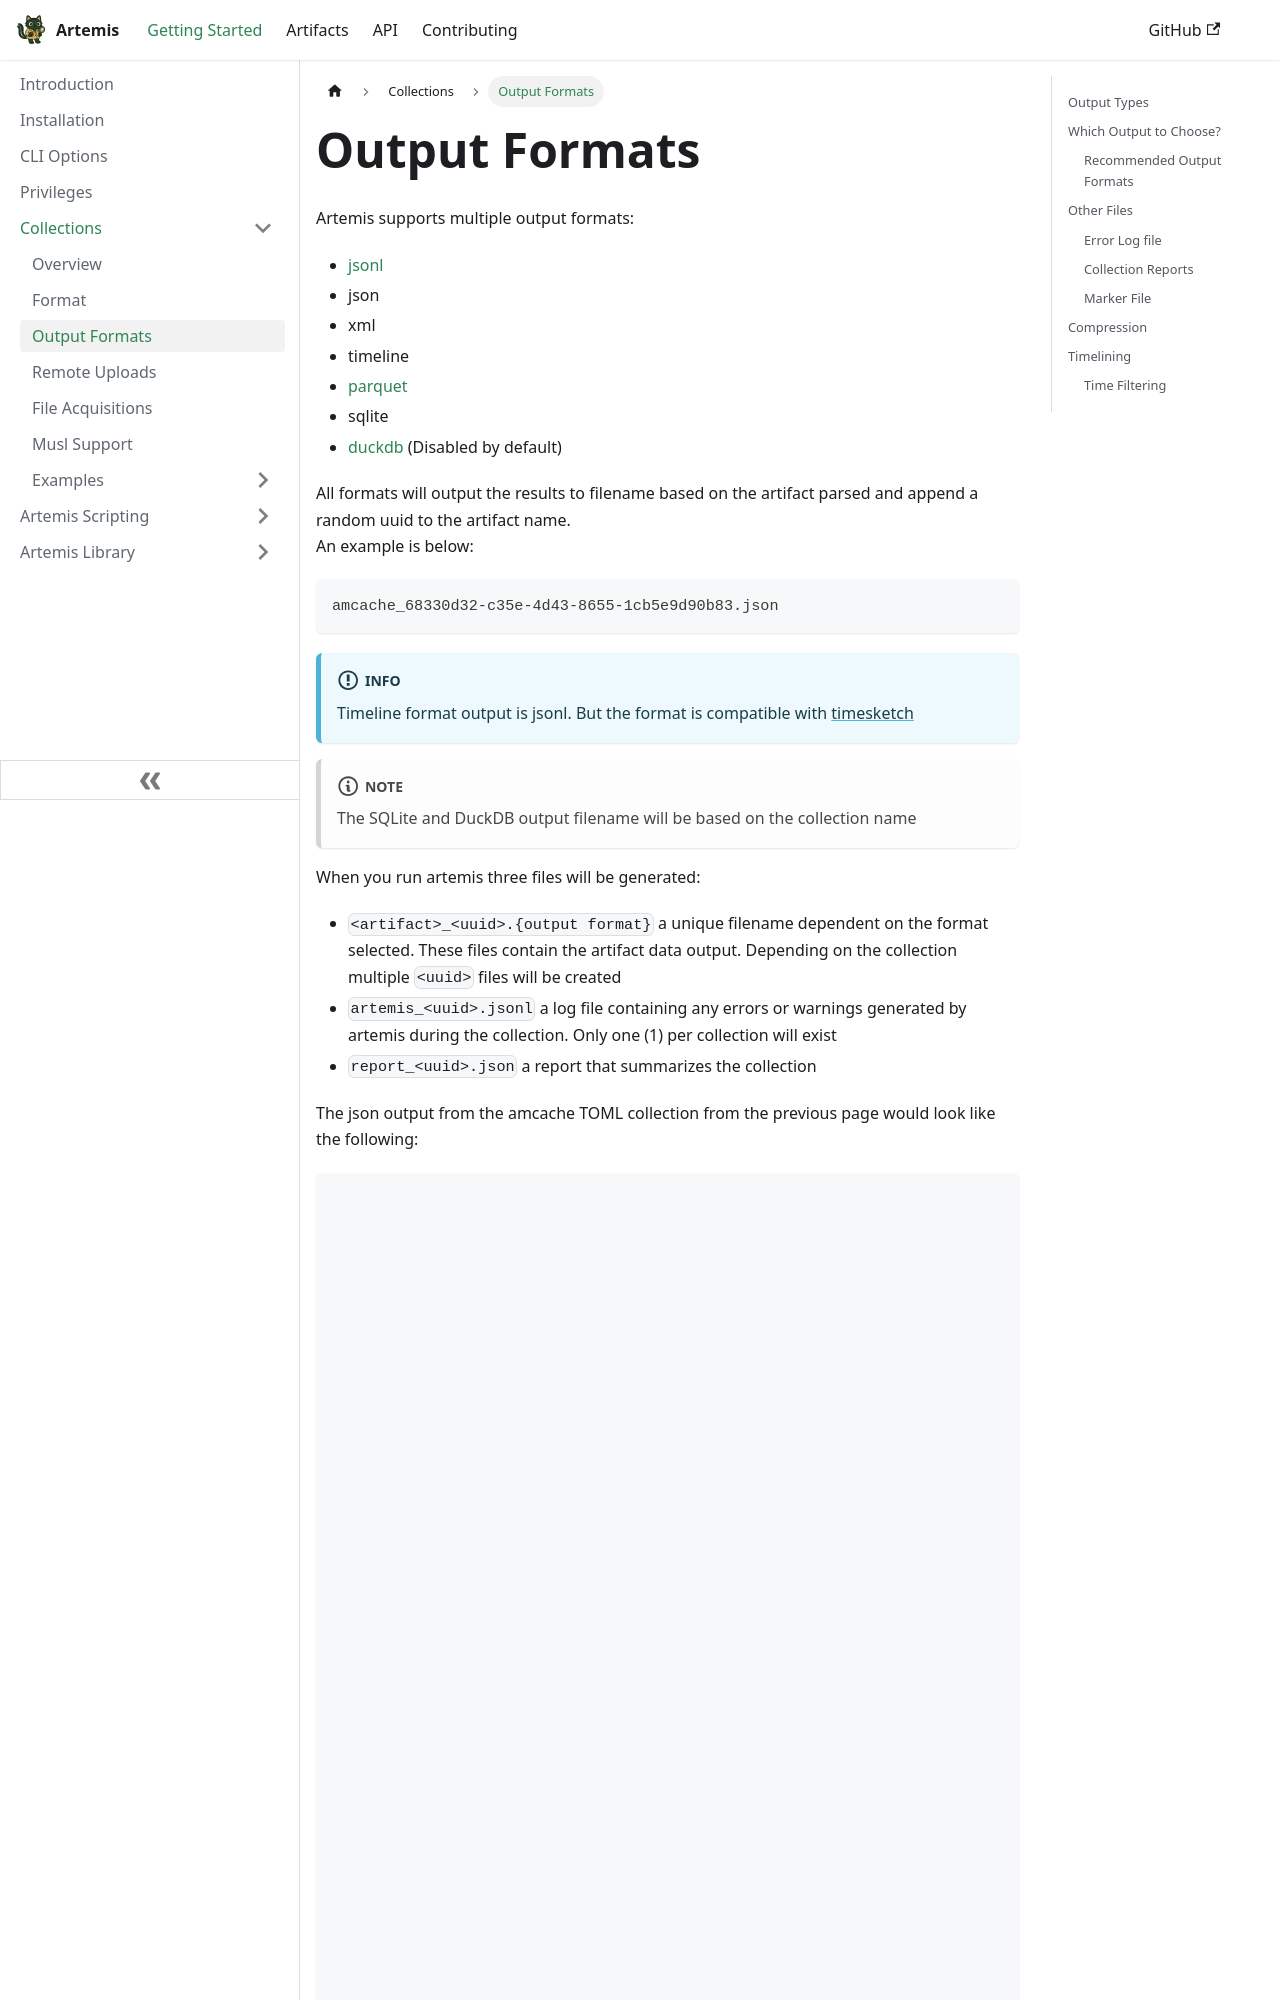

repository: puffyCid/artemis-api · page: docs/Intro/Collections/output.html · generator: docusaurus

---
sidebar_position: 3
description: Supported output formats
---

# Output Formats

Artemis supports multiple output formats:
- [jsonl](https://jsonlines.org/)
- json
- xml
- timeline
- [parquet](https://parquet.apache.org/)
- sqlite
- [duckdb](https://duckdb.org/) (Disabled by default)

All formats will output the results to filename based on the artifact parsed and append a random uuid to the artifact name.  
An example is below:

```
amcache_68330d32-c35e-4d43-8655-1cb5e9d90b83.json
```

:::info

Timeline format output is jsonl. But the format is compatible with [timesketch](https://timesketch.org)

:::

:::note

The SQLite and DuckDB output filename will be based on the collection name

:::


When you run artemis three files will be generated:

- `<artifact>_<uuid>.{output format}` a unique filename dependent on the format
  selected. These files contain the artifact data output. Depending on the
  collection multiple `<uuid>` files will be created
- `artemis_<uuid>.jsonl` a log file containing any errors or warnings generated by artemis
  during the collection. Only one (1) per collection will exist
- `report_<uuid>.json` a report that summarizes the collection

The json output from the amcache TOML collection from the previous page would
look like the following:
